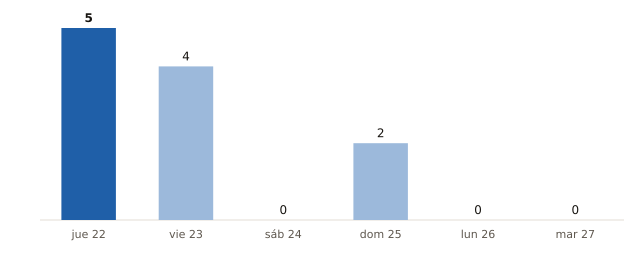

The data file committed next to this chart (first rows):
fecha, municipios_prob_90_o_mas
2026-10-22, 5
2026-10-23, 4
2026-10-24, 0
2026-10-25, 2
2026-10-26, 0
2026-10-27, 0
